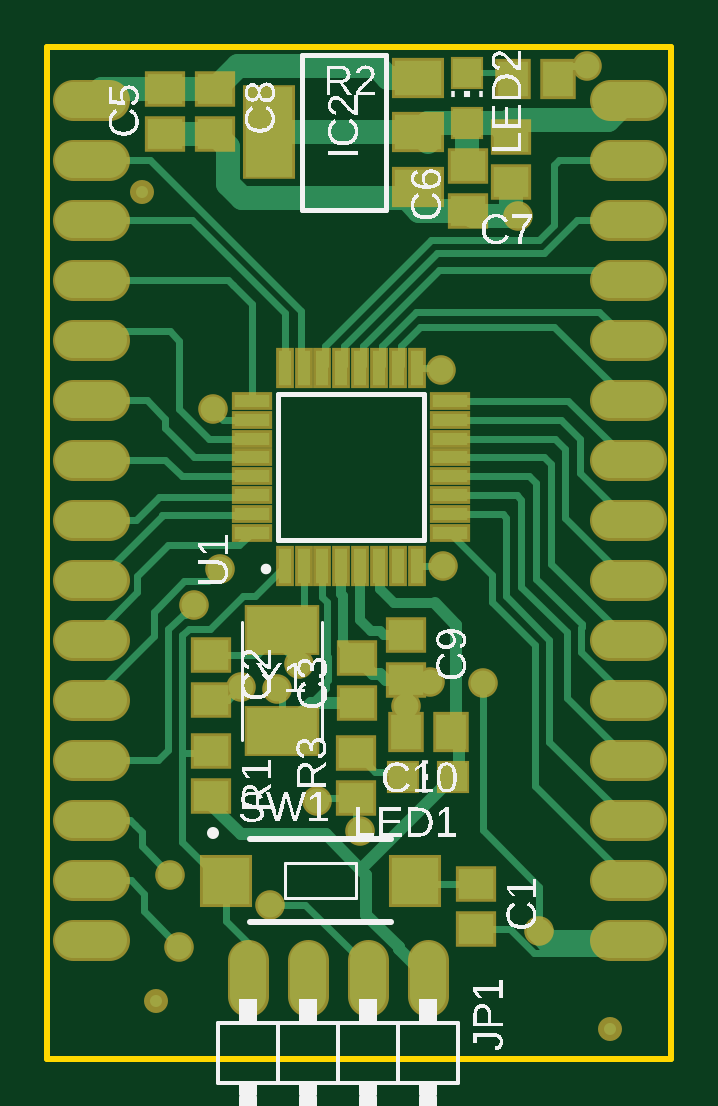
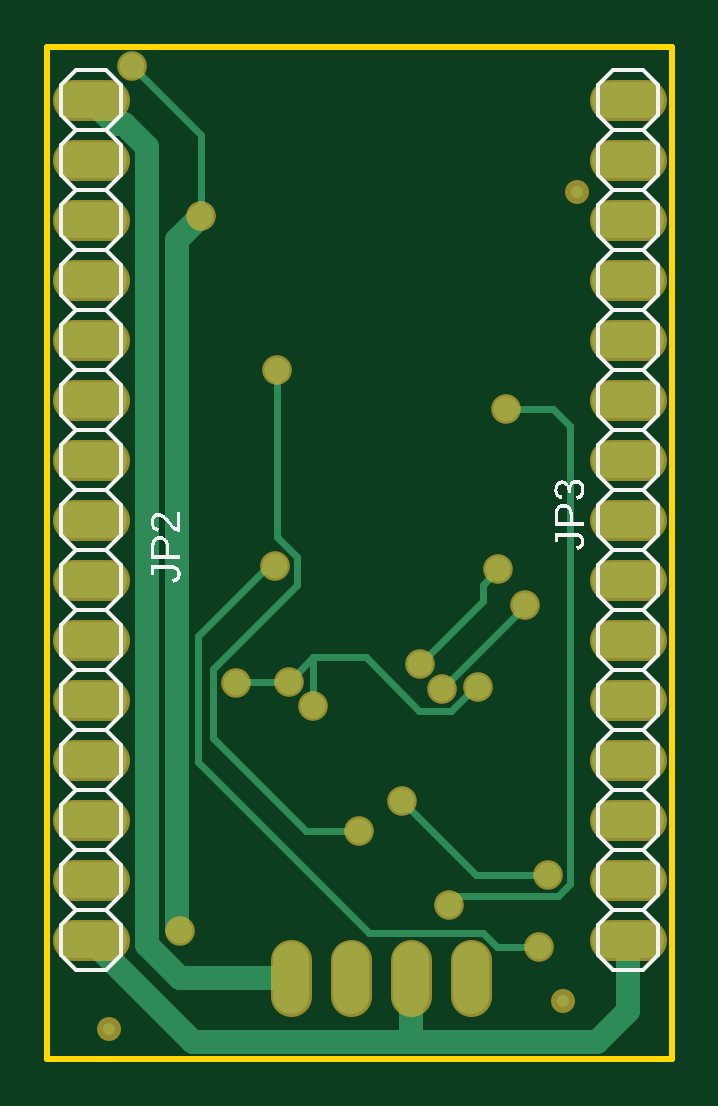
Circuit board: 9 layer files. Board 26.4 x 42.8 mm.
- bottom_copper: copper_bottom.gbr (4662 bytes)
- top_copper: copper_top.gbr (15514 bytes)
- outline: profile.gbr (419 bytes)
- bottom_silk: silkscreen_bottom.gbr (20072 bytes)
- top_silk: silkscreen_top.gbr (100304 bytes)
- bottom_mask: soldermask_bottom.gbr (2398 bytes)
- top_mask: soldermask_top.gbr (4262 bytes)
- paste: solderpaste_bottom.gbr (404 bytes)
- paste: solderpaste_top.gbr (2268 bytes)

=== bottom_copper: copper_bottom.gbr ===
G04 EAGLE Gerber X2 export*
%TF.Part,Single*%
%TF.FileFunction,Copper,L2,Bot,Mixed*%
%TF.FilePolarity,Positive*%
%TF.GenerationSoftware,Autodesk,EAGLE,9.7.0*%
%TF.CreationDate,2022-05-09T14:20:26Z*%
G75*
%MOMM*%
%FSLAX46Y46*%
%LPD*%
%INBottom Copper*%
%AMOC8*
5,1,8,0,0,1.08239X$1,22.5*%
G01*
G04 Define Apertures*
%ADD10C,1.524000*%
%ADD11C,0.508000*%
%ADD12C,1.050000*%
%ADD13C,1.016000*%
%ADD14C,0.300000*%
D10*
X16117400Y4194700D02*
X16117400Y2670700D01*
X13577400Y2670700D02*
X13577400Y4194700D01*
X11037400Y4194700D02*
X11037400Y2670700D01*
X8497400Y2670700D02*
X8497400Y4194700D01*
X23826200Y40590800D02*
X25350200Y40590800D01*
X25350200Y38050800D02*
X23826200Y38050800D01*
X23826200Y35510800D02*
X25350200Y35510800D01*
X25350200Y32970800D02*
X23826200Y32970800D01*
X23826200Y30430800D02*
X25350200Y30430800D01*
X25350200Y27890800D02*
X23826200Y27890800D01*
X23826200Y25350800D02*
X25350200Y25350800D01*
X25350200Y22810800D02*
X23826200Y22810800D01*
X23826200Y20270800D02*
X25350200Y20270800D01*
X25350200Y17730800D02*
X23826200Y17730800D01*
X23826200Y15190800D02*
X25350200Y15190800D01*
X25350200Y12650800D02*
X23826200Y12650800D01*
X23826200Y10110800D02*
X25350200Y10110800D01*
X25350200Y7570800D02*
X23826200Y7570800D01*
X23826200Y5030800D02*
X25350200Y5030800D01*
X2616200Y40589200D02*
X1092200Y40589200D01*
X1092200Y38049200D02*
X2616200Y38049200D01*
X2616200Y35509200D02*
X1092200Y35509200D01*
X1092200Y32969200D02*
X2616200Y32969200D01*
X2616200Y30429200D02*
X1092200Y30429200D01*
X1092200Y27889200D02*
X2616200Y27889200D01*
X2616200Y25349200D02*
X1092200Y25349200D01*
X1092200Y22809200D02*
X2616200Y22809200D01*
X2616200Y20269200D02*
X1092200Y20269200D01*
X1092200Y17729200D02*
X2616200Y17729200D01*
X2616200Y15189200D02*
X1092200Y15189200D01*
X1092200Y12649200D02*
X2616200Y12649200D01*
X2616200Y10109200D02*
X1092200Y10109200D01*
X1092200Y7569200D02*
X2616200Y7569200D01*
X2616200Y5029200D02*
X1092200Y5029200D01*
D11*
X4621000Y2445000D03*
X23821000Y1292000D03*
X4017000Y36705000D03*
D12*
X20844200Y5412700D03*
D13*
X24572900Y5046100D02*
X24588200Y5030800D01*
D12*
X8227400Y15750900D03*
X15197400Y14942700D03*
X16225200Y15982700D03*
X18449600Y15922700D03*
X19939000Y35687000D03*
D13*
X20955000Y34671000D01*
X20955000Y5523500D02*
X20844200Y5412700D01*
X20955000Y5523500D02*
X20955000Y34671000D01*
X11037400Y3432700D02*
X11037400Y1621300D01*
X11176000Y720700D02*
X20278100Y720700D01*
X24588200Y5030800D01*
X1854200Y5029200D02*
X1854200Y2041500D01*
X3175000Y720700D01*
X11176000Y720700D01*
X11037400Y859300D02*
X11037400Y3432700D01*
X11037400Y859300D02*
X11176000Y720700D01*
D12*
X22860000Y42037000D03*
D14*
X19939000Y39116000D01*
X19939000Y35687000D01*
X8351050Y15750900D02*
X8227400Y15750900D01*
X8351050Y15750900D02*
X9344250Y14757700D01*
X10693700Y14757700D01*
X12954000Y17018000D01*
X15197400Y17010500D02*
X16225200Y15982700D01*
X15189900Y17018000D02*
X12954000Y17018000D01*
X16225200Y15982700D02*
X18389600Y15982700D01*
X18449600Y15922700D01*
X15197400Y14942700D02*
X15197400Y17010500D01*
X15189900Y17018000D01*
D13*
X23568200Y39570800D02*
X24588200Y40590800D01*
X23568200Y39570800D02*
X23196594Y39570800D01*
X22225000Y38599206D01*
X22225000Y4826000D01*
X20831700Y3432700D02*
X16117400Y3432700D01*
X20831700Y3432700D02*
X22225000Y4826000D01*
D12*
X16707400Y29192700D03*
X11417400Y10912700D03*
X13270309Y9645609D03*
X5229975Y7812700D03*
D14*
X8317400Y7812700D02*
X11417400Y10912700D01*
X8317400Y7812700D02*
X5229975Y7812700D01*
X16707400Y22090850D02*
X16707400Y29192700D01*
X16707400Y22090850D02*
X15862400Y21245850D01*
X15862400Y20078600D01*
X19431000Y16510000D01*
X19431000Y13589000D01*
X15487609Y9645609D02*
X13270309Y9645609D01*
X15487609Y9645609D02*
X19431000Y13589000D01*
D12*
X10667400Y16742700D03*
X7348975Y20733075D03*
D14*
X8001000Y19409100D02*
X10667400Y16742700D01*
X8001000Y20081050D02*
X7348975Y20733075D01*
X8001000Y20081050D02*
X8001000Y19409100D01*
D12*
X9727400Y15682700D03*
X6237400Y19220700D03*
D14*
X6237400Y19172700D02*
X9727400Y15682700D01*
X6237400Y19172700D02*
X6237400Y19220700D01*
D12*
X7026772Y27522072D03*
X9457400Y6542700D03*
D14*
X4846825Y6887700D02*
X4304975Y7429550D01*
X4304975Y8195850D01*
X9112400Y6887700D02*
X9457400Y6542700D01*
X9112400Y6887700D02*
X4846825Y6887700D01*
X4304975Y8195850D02*
X4318000Y8208875D01*
X4318000Y26797000D01*
X5043072Y27522072D01*
X7026772Y27522072D01*
D12*
X16787400Y20862700D03*
X5617400Y4752700D03*
D14*
X7412081Y4752700D01*
X8016081Y5356700D01*
X12830700Y5356700D02*
X20047000Y12573000D01*
X12830700Y5356700D02*
X8016081Y5356700D01*
X20047000Y12573000D02*
X20047000Y17926000D01*
X17110300Y20862700D02*
X16787400Y20862700D01*
X17110300Y20862700D02*
X20047000Y17926000D01*
M02*

=== top_copper: copper_top.gbr (15514 bytes, source omitted) ===
=== outline: profile.gbr ===
G04 EAGLE Gerber X2 export*
%TF.Part,Single*%
%TF.FileFunction,Profile,NP*%
%TF.FilePolarity,Positive*%
%TF.GenerationSoftware,Autodesk,EAGLE,9.7.0*%
%TF.CreationDate,2022-05-09T14:20:26Z*%
G75*
%MOMM*%
%FSLAX46Y46*%
%LPD*%
%IN*%
%AMOC8*
5,1,8,0,0,1.08239X$1,22.5*%
G01*
G04 Define Apertures*
%ADD10C,0.254000*%
D10*
X17400Y12700D02*
X26437400Y12700D01*
X26437400Y42862700D01*
X17400Y42862700D01*
X17400Y12700D01*
M02*

=== bottom_silk: silkscreen_bottom.gbr (20072 bytes, source omitted) ===
=== top_silk: silkscreen_top.gbr (100304 bytes, source omitted) ===
=== bottom_mask: soldermask_bottom.gbr ===
G04 EAGLE Gerber X2 export*
%TF.Part,Single*%
%TF.FileFunction,Soldermask,Bot,1*%
%TF.FilePolarity,Positive*%
%TF.GenerationSoftware,Autodesk,EAGLE,9.7.0*%
%TF.CreationDate,2022-05-09T14:20:26Z*%
G75*
%MOMM*%
%FSLAX46Y46*%
%LPD*%
%INSoldermask Bottom*%
%AMOC8*
5,1,8,0,0,1.08239X$1,22.5*%
G01*
G04 Define Apertures*
%ADD10C,1.727200*%
%ADD11C,1.016000*%
%ADD12C,1.253200*%
D10*
X16117400Y4194700D02*
X16117400Y2670700D01*
X13577400Y2670700D02*
X13577400Y4194700D01*
X11037400Y4194700D02*
X11037400Y2670700D01*
X8497400Y2670700D02*
X8497400Y4194700D01*
X23826200Y40590800D02*
X25350200Y40590800D01*
X25350200Y38050800D02*
X23826200Y38050800D01*
X23826200Y35510800D02*
X25350200Y35510800D01*
X25350200Y32970800D02*
X23826200Y32970800D01*
X23826200Y30430800D02*
X25350200Y30430800D01*
X25350200Y27890800D02*
X23826200Y27890800D01*
X23826200Y25350800D02*
X25350200Y25350800D01*
X25350200Y22810800D02*
X23826200Y22810800D01*
X23826200Y20270800D02*
X25350200Y20270800D01*
X25350200Y17730800D02*
X23826200Y17730800D01*
X23826200Y15190800D02*
X25350200Y15190800D01*
X25350200Y12650800D02*
X23826200Y12650800D01*
X23826200Y10110800D02*
X25350200Y10110800D01*
X25350200Y7570800D02*
X23826200Y7570800D01*
X23826200Y5030800D02*
X25350200Y5030800D01*
X2616200Y40589200D02*
X1092200Y40589200D01*
X1092200Y38049200D02*
X2616200Y38049200D01*
X2616200Y35509200D02*
X1092200Y35509200D01*
X1092200Y32969200D02*
X2616200Y32969200D01*
X2616200Y30429200D02*
X1092200Y30429200D01*
X1092200Y27889200D02*
X2616200Y27889200D01*
X2616200Y25349200D02*
X1092200Y25349200D01*
X1092200Y22809200D02*
X2616200Y22809200D01*
X2616200Y20269200D02*
X1092200Y20269200D01*
X1092200Y17729200D02*
X2616200Y17729200D01*
X2616200Y15189200D02*
X1092200Y15189200D01*
X1092200Y12649200D02*
X2616200Y12649200D01*
X2616200Y10109200D02*
X1092200Y10109200D01*
X1092200Y7569200D02*
X2616200Y7569200D01*
X2616200Y5029200D02*
X1092200Y5029200D01*
D11*
X4621000Y2445000D03*
X23821000Y1292000D03*
X4017000Y36705000D03*
D12*
X20844200Y5412700D03*
X8227400Y15750900D03*
X15197400Y14942700D03*
X16225200Y15982700D03*
X18449600Y15922700D03*
X19939000Y35687000D03*
X22860000Y42037000D03*
X16707400Y29192700D03*
X11417400Y10912700D03*
X13270309Y9645609D03*
X5229975Y7812700D03*
X10667400Y16742700D03*
X7348975Y20733075D03*
X9727400Y15682700D03*
X6237400Y19220700D03*
X7026772Y27522072D03*
X9457400Y6542700D03*
X16787400Y20862700D03*
X5617400Y4752700D03*
M02*

=== top_mask: soldermask_top.gbr ===
G04 EAGLE Gerber X2 export*
%TF.Part,Single*%
%TF.FileFunction,Soldermask,Top,1*%
%TF.FilePolarity,Positive*%
%TF.GenerationSoftware,Autodesk,EAGLE,9.7.0*%
%TF.CreationDate,2022-05-09T14:20:26Z*%
G75*
%MOMM*%
%FSLAX46Y46*%
%LPD*%
%INSoldermask Top*%
%AMOC8*
5,1,8,0,0,1.08239X$1,22.5*%
G01*
G04 Define Apertures*
%ADD10R,1.703200X1.503200*%
%ADD11R,1.503200X1.703200*%
%ADD12C,1.727200*%
%ADD13R,1.403200X1.403200*%
%ADD14R,2.203200X2.203200*%
%ADD15R,0.753200X1.703200*%
%ADD16R,1.703200X0.753200*%
%ADD17R,3.153200X2.153200*%
%ADD18C,1.016000*%
%ADD19R,2.203200X1.703200*%
%ADD20R,2.203200X4.003200*%
%ADD21C,1.253200*%
D10*
X18167400Y7402700D03*
X18167400Y5502700D03*
D11*
X17107400Y13852700D03*
X15207400Y13852700D03*
D10*
X6937400Y17112700D03*
X6937400Y15212700D03*
X13127400Y15092700D03*
X13127400Y16992700D03*
X5018400Y41063700D03*
X5018400Y39163700D03*
X17813400Y37821700D03*
X17813400Y35921700D03*
X19668400Y39044700D03*
X19668400Y37144700D03*
X7128400Y41063700D03*
X7128400Y39163700D03*
X15197400Y17962700D03*
X15197400Y16062700D03*
D12*
X16117400Y4194700D02*
X16117400Y2670700D01*
X13577400Y2670700D02*
X13577400Y4194700D01*
X11037400Y4194700D02*
X11037400Y2670700D01*
X8497400Y2670700D02*
X8497400Y4194700D01*
X23826200Y40590800D02*
X25350200Y40590800D01*
X25350200Y38050800D02*
X23826200Y38050800D01*
X23826200Y35510800D02*
X25350200Y35510800D01*
X25350200Y32970800D02*
X23826200Y32970800D01*
X23826200Y30430800D02*
X25350200Y30430800D01*
X25350200Y27890800D02*
X23826200Y27890800D01*
X23826200Y25350800D02*
X25350200Y25350800D01*
X25350200Y22810800D02*
X23826200Y22810800D01*
X23826200Y20270800D02*
X25350200Y20270800D01*
X25350200Y17730800D02*
X23826200Y17730800D01*
X23826200Y15190800D02*
X25350200Y15190800D01*
X25350200Y12650800D02*
X23826200Y12650800D01*
X23826200Y10110800D02*
X25350200Y10110800D01*
X25350200Y7570800D02*
X23826200Y7570800D01*
X23826200Y5030800D02*
X25350200Y5030800D01*
X2616200Y40589200D02*
X1092200Y40589200D01*
X1092200Y38049200D02*
X2616200Y38049200D01*
X2616200Y35509200D02*
X1092200Y35509200D01*
X1092200Y32969200D02*
X2616200Y32969200D01*
X2616200Y30429200D02*
X1092200Y30429200D01*
X1092200Y27889200D02*
X2616200Y27889200D01*
X2616200Y25349200D02*
X1092200Y25349200D01*
X1092200Y22809200D02*
X2616200Y22809200D01*
X2616200Y20269200D02*
X1092200Y20269200D01*
X1092200Y17729200D02*
X2616200Y17729200D01*
X2616200Y15189200D02*
X1092200Y15189200D01*
X1092200Y12649200D02*
X2616200Y12649200D01*
X2616200Y10109200D02*
X1092200Y10109200D01*
X1092200Y7569200D02*
X2616200Y7569200D01*
X2616200Y5029200D02*
X1092200Y5029200D01*
D13*
X15097400Y11962700D03*
X17197400Y11962700D03*
X17799600Y41751300D03*
X17799600Y39651300D03*
D10*
X6947400Y13062700D03*
X6947400Y11162700D03*
D11*
X21641300Y41481400D03*
X19741300Y41481400D03*
D10*
X13087400Y11062700D03*
X13087400Y12962700D03*
D14*
X7587400Y7562700D03*
X15587400Y7562700D03*
D15*
X10067400Y20872700D03*
X10867400Y20872700D03*
X11667400Y20872700D03*
X12467400Y20872700D03*
X13267400Y20872700D03*
X14067400Y20872700D03*
X14867400Y20872700D03*
X15667400Y20872700D03*
D16*
X17067400Y22272700D03*
X17067400Y23072700D03*
X17067400Y23872700D03*
X17067400Y24672700D03*
X17067400Y25472700D03*
X17067400Y26272700D03*
X17067400Y27072700D03*
X17067400Y27872700D03*
D15*
X15667400Y29272700D03*
X14867400Y29272700D03*
X14067400Y29272700D03*
X13267400Y29272700D03*
X12467400Y29272700D03*
X11667400Y29272700D03*
X10867400Y29272700D03*
X10067400Y29272700D03*
D16*
X8667400Y27872700D03*
X8667400Y27072700D03*
X8667400Y26272700D03*
X8667400Y25472700D03*
X8667400Y24672700D03*
X8667400Y23872700D03*
X8667400Y23072700D03*
X8667400Y22272700D03*
D17*
X9957400Y18172700D03*
X9957400Y13872700D03*
D18*
X4621000Y2445000D03*
X23821000Y1292000D03*
X4017000Y36705000D03*
D19*
X15723000Y36943000D03*
X15723000Y39243000D03*
X15723000Y41543000D03*
D20*
X9423000Y39243000D03*
D21*
X20844200Y5412700D03*
X8227400Y15750900D03*
X15197400Y14942700D03*
X16225200Y15982700D03*
X18449600Y15922700D03*
X19939000Y35687000D03*
X22860000Y42037000D03*
X16707400Y29192700D03*
X11417400Y10912700D03*
X13270309Y9645609D03*
X5229975Y7812700D03*
X10667400Y16742700D03*
X7348975Y20733075D03*
X9727400Y15682700D03*
X6237400Y19220700D03*
X7026772Y27522072D03*
X9457400Y6542700D03*
X16787400Y20862700D03*
X5617400Y4752700D03*
M02*

=== paste: solderpaste_bottom.gbr ===
G04 EAGLE Gerber X2 export*
%TF.Part,Single*%
%TF.FileFunction,Paste,Bot*%
%TF.FilePolarity,Positive*%
%TF.GenerationSoftware,Autodesk,EAGLE,9.7.0*%
%TF.CreationDate,2022-05-09T14:20:26Z*%
G75*
%MOMM*%
%FSLAX46Y46*%
%LPD*%
%INSolderpaste Bottom*%
%AMOC8*
5,1,8,0,0,1.08239X$1,22.5*%
G01*
G04 Define Apertures*
%ADD10C,0.508000*%
D10*
X4621000Y2445000D03*
X23821000Y1292000D03*
X4017000Y36705000D03*
M02*

=== paste: solderpaste_top.gbr ===
G04 EAGLE Gerber X2 export*
%TF.Part,Single*%
%TF.FileFunction,Paste,Top*%
%TF.FilePolarity,Positive*%
%TF.GenerationSoftware,Autodesk,EAGLE,9.7.0*%
%TF.CreationDate,2022-05-09T14:20:26Z*%
G75*
%MOMM*%
%FSLAX46Y46*%
%LPD*%
%INSolderpaste Top*%
%AMOC8*
5,1,8,0,0,1.08239X$1,22.5*%
G01*
G04 Define Apertures*
%ADD10R,1.500000X1.300000*%
%ADD11R,1.300000X1.500000*%
%ADD12R,1.200000X1.200000*%
%ADD13R,2.000000X2.000000*%
%ADD14R,0.550000X1.500000*%
%ADD15R,1.500000X0.550000*%
%ADD16R,2.950000X1.950000*%
%ADD17C,0.508000*%
%ADD18R,2.000000X1.500000*%
%ADD19R,2.000000X3.800000*%
D10*
X18167400Y7402700D03*
X18167400Y5502700D03*
D11*
X17107400Y13852700D03*
X15207400Y13852700D03*
D10*
X6937400Y17112700D03*
X6937400Y15212700D03*
X13127400Y15092700D03*
X13127400Y16992700D03*
X5018400Y41063700D03*
X5018400Y39163700D03*
X17813400Y37821700D03*
X17813400Y35921700D03*
X19668400Y39044700D03*
X19668400Y37144700D03*
X7128400Y41063700D03*
X7128400Y39163700D03*
X15197400Y17962700D03*
X15197400Y16062700D03*
D12*
X15097400Y11962700D03*
X17197400Y11962700D03*
X17799600Y41751300D03*
X17799600Y39651300D03*
D10*
X6947400Y13062700D03*
X6947400Y11162700D03*
D11*
X21641300Y41481400D03*
X19741300Y41481400D03*
D10*
X13087400Y11062700D03*
X13087400Y12962700D03*
D13*
X7587400Y7562700D03*
X15587400Y7562700D03*
D14*
X10067400Y20872700D03*
X10867400Y20872700D03*
X11667400Y20872700D03*
X12467400Y20872700D03*
X13267400Y20872700D03*
X14067400Y20872700D03*
X14867400Y20872700D03*
X15667400Y20872700D03*
D15*
X17067400Y22272700D03*
X17067400Y23072700D03*
X17067400Y23872700D03*
X17067400Y24672700D03*
X17067400Y25472700D03*
X17067400Y26272700D03*
X17067400Y27072700D03*
X17067400Y27872700D03*
D14*
X15667400Y29272700D03*
X14867400Y29272700D03*
X14067400Y29272700D03*
X13267400Y29272700D03*
X12467400Y29272700D03*
X11667400Y29272700D03*
X10867400Y29272700D03*
X10067400Y29272700D03*
D15*
X8667400Y27872700D03*
X8667400Y27072700D03*
X8667400Y26272700D03*
X8667400Y25472700D03*
X8667400Y24672700D03*
X8667400Y23872700D03*
X8667400Y23072700D03*
X8667400Y22272700D03*
D16*
X9957400Y18172700D03*
X9957400Y13872700D03*
D17*
X4621000Y2445000D03*
X23821000Y1292000D03*
X4017000Y36705000D03*
D18*
X15723000Y36943000D03*
X15723000Y39243000D03*
X15723000Y41543000D03*
D19*
X9423000Y39243000D03*
M02*
